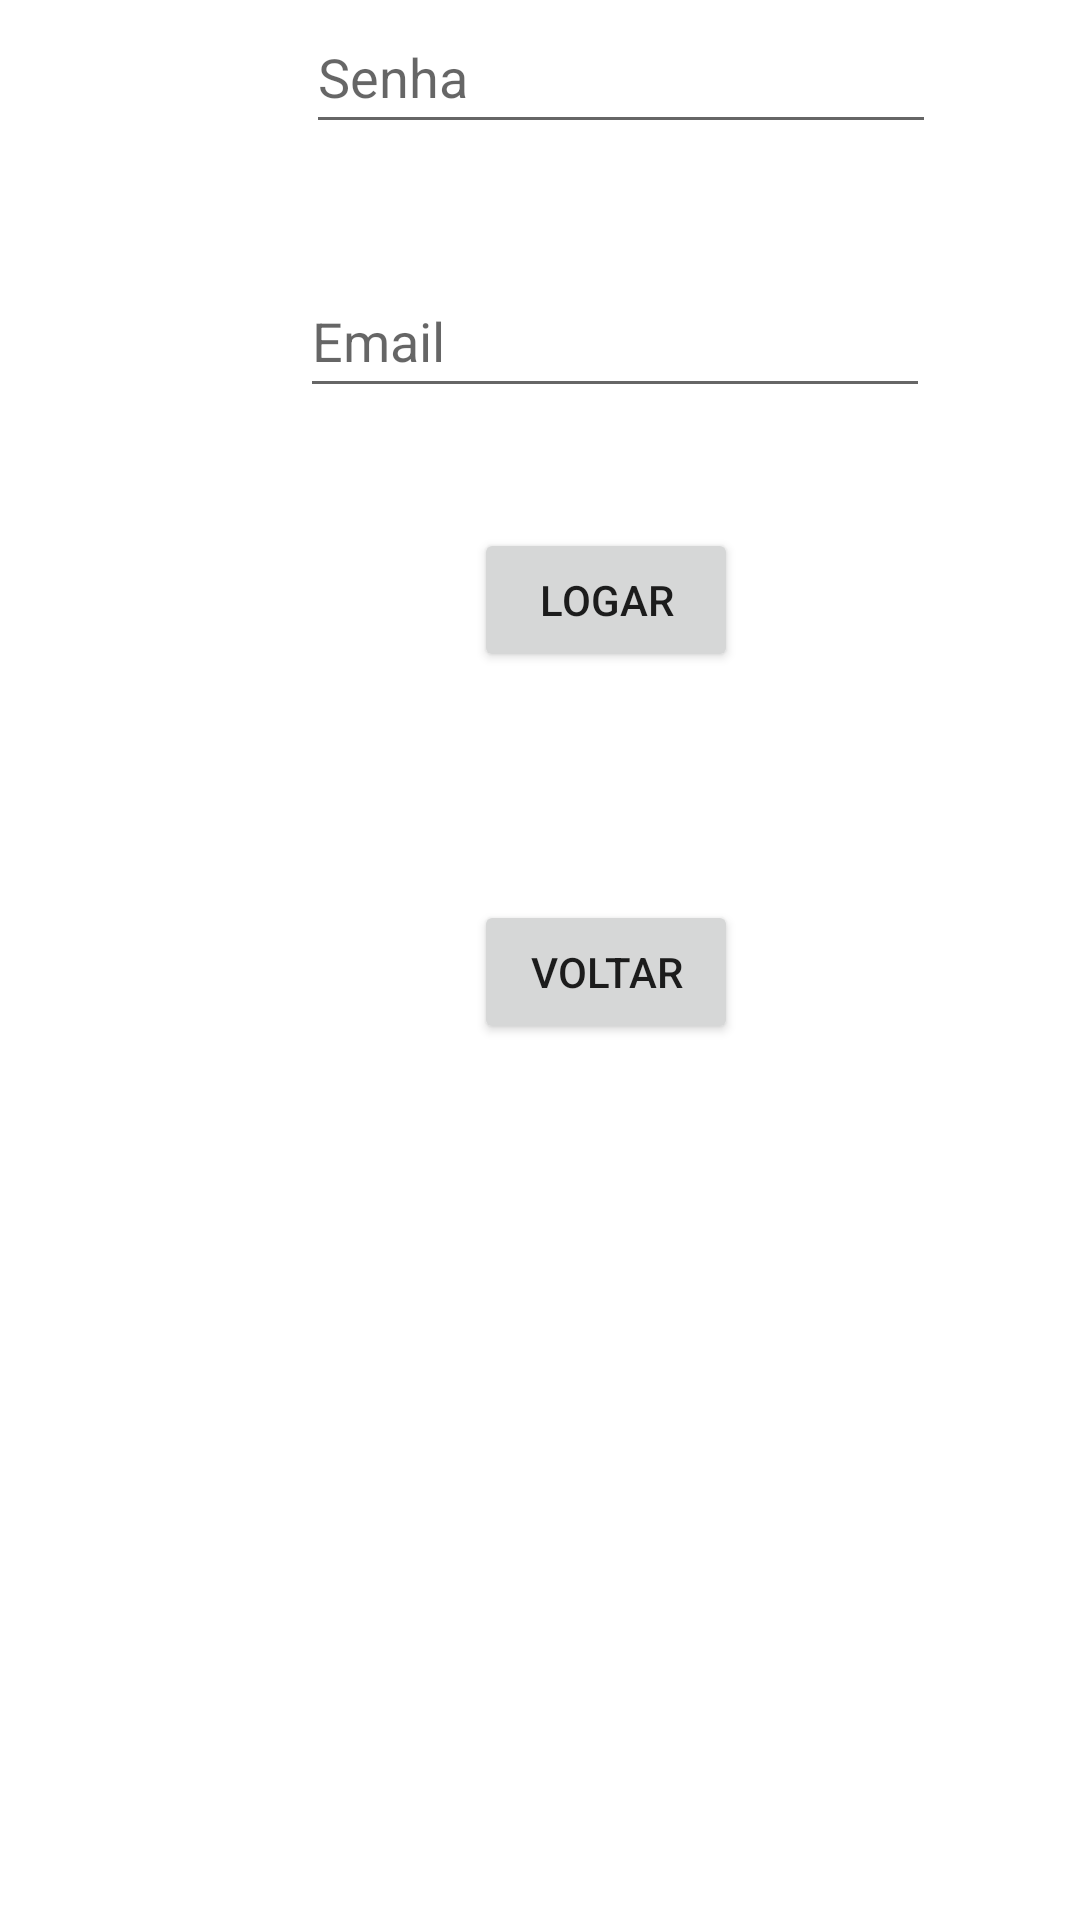

Reconstruct the res/layout file that produces this screen, plus the resources it refers to.
<!-- AndroidManifest.xml: application theme Theme.AulasPdm -->
<!-- res/layout/activity_logar.xml -->
<?xml version="1.0" encoding="utf-8"?>
<androidx.constraintlayout.widget.ConstraintLayout xmlns:android="http://schemas.android.com/apk/res/android"
    xmlns:app="http://schemas.android.com/apk/res-auto"
    xmlns:tools="http://schemas.android.com/tools"
    android:layout_width="match_parent"
    android:layout_height="match_parent"
    tools:context=".Logar">

    <EditText
        android:id="@+id/senhaLog"
        android:layout_width="wrap_content"
        android:layout_height="wrap_content"
        android:layout_marginStart="102dp"
        android:ems="10"
        android:hint="Senha"
        android:inputType="textPersonName"
        android:minHeight="48dp"
        android:password="true"
        app:layout_constraintStart_toStartOf="parent"
        tools:layout_editor_absoluteY="195dp"
        tools:ignore="MissingConstraints" />

    <Button
        android:id="@+id/button10"
        android:layout_width="wrap_content"
        android:layout_height="wrap_content"
        android:layout_marginStart="158dp"
        android:layout_marginTop="128dp"
        android:text="Logar"
        app:layout_constraintStart_toStartOf="parent"
        app:layout_constraintTop_toBottomOf="@+id/senhaLog" />

    <Button
        android:id="@+id/button11"
        android:layout_width="wrap_content"
        android:layout_height="wrap_content"
        android:layout_marginStart="158dp"
        android:layout_marginTop="76dp"
        android:text="Voltar"
        app:layout_constraintStart_toStartOf="parent"
        app:layout_constraintTop_toBottomOf="@+id/button10" />

    <EditText
        android:id="@+id/emailLog"
        android:layout_width="wrap_content"
        android:layout_height="wrap_content"
        android:layout_marginStart="100dp"
        android:layout_marginTop="88dp"
        android:ems="10"
        android:hint="Email"
        android:inputType="textEmailAddress"
        android:minHeight="48dp"
        app:layout_constraintStart_toStartOf="parent"
        app:layout_constraintTop_toTopOf="parent" />
</androidx.constraintlayout.widget.ConstraintLayout>
<!-- resources referenced by this layout -->
<resources>
  <style name="Theme.AulasPdm" parent="Theme.MaterialComponents.DayNight.DarkActionBar">
          
          <item name="colorPrimary">@color/purple_500</item>
          <item name="colorPrimaryVariant">@color/purple_700</item>
          <item name="colorOnPrimary">@color/white</item>
          
          <item name="colorSecondary">@color/teal_200</item>
          <item name="colorSecondaryVariant">@color/teal_700</item>
          <item name="colorOnSecondary">@color/black</item>
          
          <item name="android:statusBarColor">?attr/colorPrimaryVariant</item>
          
      </style>
  <!-- not gathered from this repository: default colours our renderer supplied (Android Studio template values) -->
  <color name="purple_500">#FF6200EE</color>
  <color name="purple_700">#FF3700B3</color>
  <color name="teal_200">#FF03DAC5</color>
  <color name="teal_700">#FF018786</color>
  <color name="black">#FF000000</color>
  <color name="white">#FFFFFFFF</color>
</resources>
